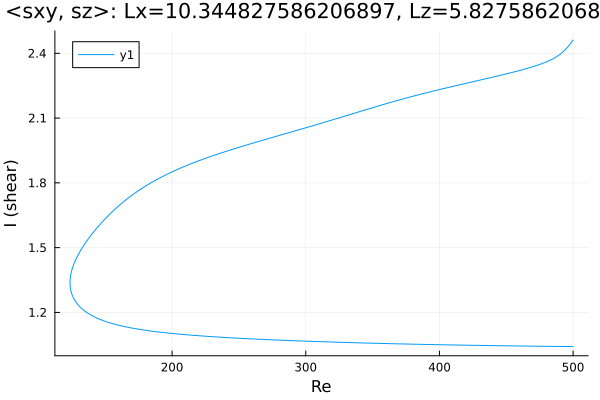

The data file committed next to this chart (first rows):
Re, shear
500.0, 1.042
499.6, 1.042
498.2, 1.042
496.8, 1.042
495.4, 1.042
494, 1.042
492.5, 1.042
491.1, 1.042
490.5, 1.042
489.1, 1.042
487.7, 1.042
486.3, 1.043
484.9, 1.043
483.5, 1.043
482.1, 1.043
480.6, 1.043
479.2, 1.043
477.8, 1.043
476.4, 1.043
475, 1.043
473.6, 1.043
472.2, 1.044
470.7, 1.044
469.3, 1.044
467.9, 1.044
466.5, 1.044
465.1, 1.044
463.7, 1.044
462.3, 1.044
460.8, 1.044
459.4, 1.044
458, 1.045
456.6, 1.045
455.2, 1.045
453.8, 1.045
452.4, 1.045
450.9, 1.045
449.5, 1.045
448.1, 1.045
446.7, 1.046
445.3, 1.046
443.9, 1.046
442.5, 1.046
441, 1.046
439.6, 1.046
438.2, 1.046
436.8, 1.046
435.4, 1.047
434, 1.047
432.6, 1.047
431.1, 1.047
429.7, 1.047
428.3, 1.047
426.9, 1.047
425.5, 1.048
424.1, 1.048
422.7, 1.048
421.2, 1.048
419.8, 1.048
418.4, 1.048
... 541 more rows
